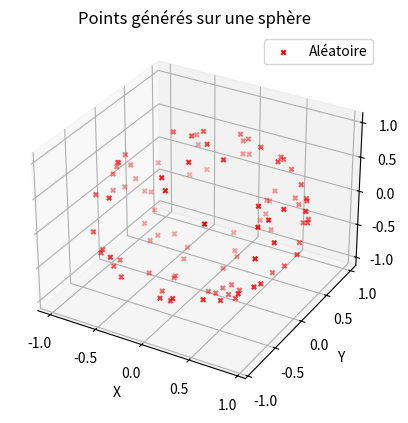

Python code for this plot:
import numpy as np
import matplotlib.pyplot as plt
from mpl_toolkits.mplot3d import Axes3D


def generate_points_on_sphere_random(radius, num_points):
    # Méthode avec des angles aléatoires
    theta = 2 * np.pi * np.random.rand(num_points)
    phi = np.arccos(2 * np.random.rand(num_points) - 1)
    x = radius * np.sin(phi) * np.cos(theta)
    y = radius * np.sin(phi) * np.sin(theta)
    z = radius * np.cos(phi)
    return np.column_stack((x, y, z))

radius = 1.0  # Rayon de la sphère
num_points = 100  # Nombre de points à générer

points_random = generate_points_on_sphere_random(radius, num_points)

# Créez une figure 3D pour afficher les points
fig = plt.figure()
ax = fig.add_subplot(111, projection='3d')

# Tracez les points générés avec la méthode aléatoire en rouge
ax.scatter(points_random[:, 0], points_random[:, 1], points_random[:, 2], s=10, c='r', marker='x', label='Aléatoire')

# Paramètres d'axe
ax.set_xlabel('X')
ax.set_ylabel('Y')
ax.set_zlabel('Z')

# Titre
ax.set_title('Points générés sur une sphère')

# Légende
ax.legend()

plt.show()